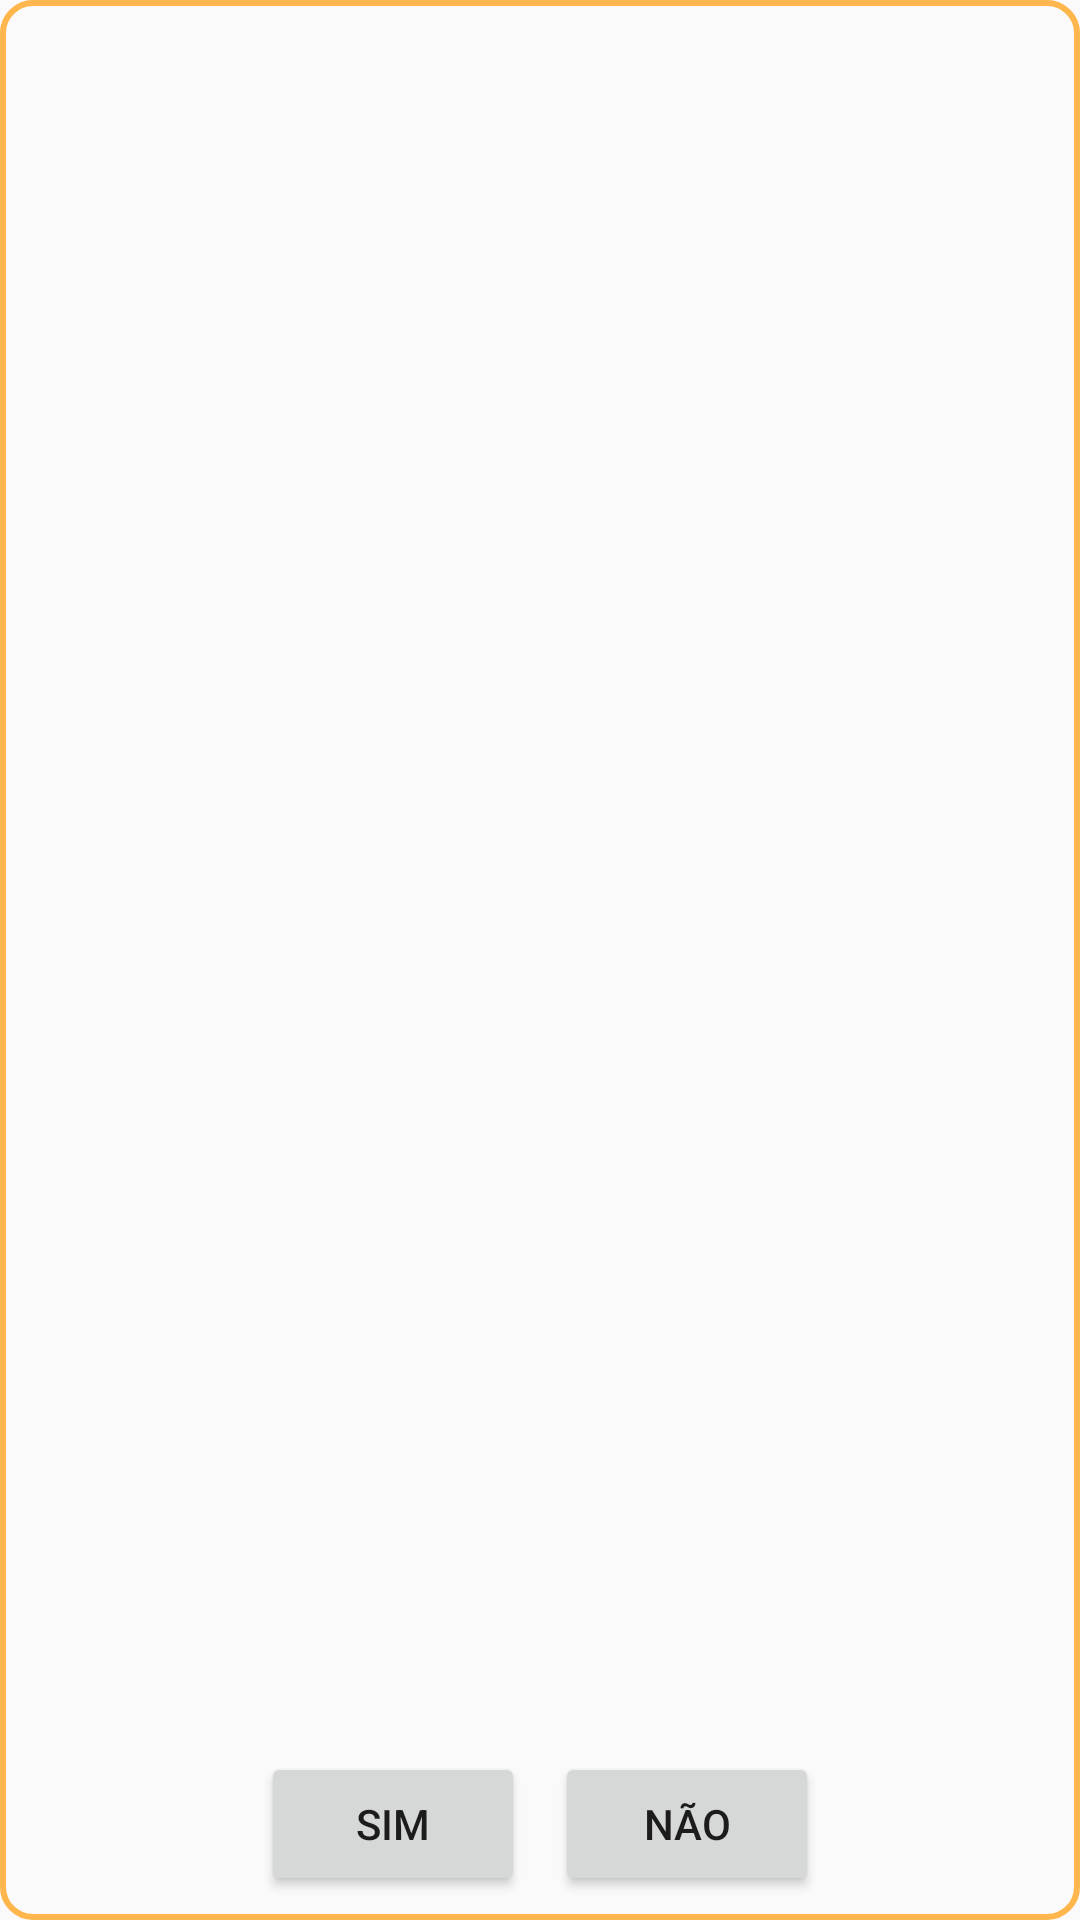

This screen was rendered from an Android layout file. Write that file and the resources it references.
<!-- AndroidManifest.xml: application theme AppTheme -->
<!-- res/layout/dialog_layout.xml -->
<?xml version="1.0" encoding="utf-8"?>
<layout xmlns:app="http://schemas.android.com/apk/res-auto"
    xmlns:tools="http://schemas.android.com/tools"
    xmlns:android="http://schemas.android.com/apk/res/android">

    <data class="DialogBind"/>

    <androidx.constraintlayout.widget.ConstraintLayout
        android:layout_width="match_parent"
        android:layout_height="wrap_content"
        android:padding="@dimen/default_margin_padding"
        android:background="@drawable/background_dialog">

        <TextView
            android:id="@+id/labelMessage"
            android:layout_width="wrap_content"
            android:layout_height="wrap_content"
            android:layout_marginTop="32dp"
            android:layout_marginBottom="32dp"
            app:layout_constraintBottom_toTopOf="@+id/linearLayout"
            app:layout_constraintEnd_toEndOf="parent"
            app:layout_constraintStart_toStartOf="parent"
            app:layout_constraintTop_toTopOf="parent"
            tools:text="Mensagem" />

        <LinearLayout
            android:id="@+id/linearLayout"
            android:layout_width="wrap_content"
            android:layout_height="wrap_content"
            android:orientation="horizontal"
            app:layout_constraintBottom_toBottomOf="parent"
            app:layout_constraintEnd_toEndOf="@+id/labelMessage"
            app:layout_constraintStart_toStartOf="@+id/labelMessage">

            <Button
                android:id="@+id/btnPositive"
                android:layout_width="wrap_content"
                android:layout_height="wrap_content"
                android:text="@string/btn_yes" />

            <Space
                android:layout_width="10dp"
                android:layout_height="0dp" />

            <Button
                android:id="@+id/btnNegative"
                android:layout_width="wrap_content"
                android:layout_height="wrap_content"
                android:text="@string/btn_no" />
        </LinearLayout>
    </androidx.constraintlayout.widget.ConstraintLayout>
</layout>
<!-- resources referenced by this layout -->
<resources>
  <dimen name="default_margin_padding">8dp</dimen>
  <!-- drawable background_dialog (drawable-v24) -->
  <?xml version="1.0" encoding="utf-8"?>
  <shape
      xmlns:android="http://schemas.android.com/apk/res/android"
      android:shape="rectangle">
      <stroke android:color="@color/colorPrimary" android:width="2dp" />
      <corners android:radius="10dp"/>
      <solid android:color="@color/colorLightBeer" />
  </shape>
  <string name="btn_no">Não</string>
  <string name="btn_yes">Sim</string>
  <style name="AppTheme" parent="Theme.AppCompat.Light.DarkActionBar">
          
          <item name="colorPrimary">@color/colorPrimary</item>
          <item name="colorPrimaryDark">@color/colorPrimaryDark</item>
          <item name="colorAccent">@color/colorAccent</item>
      </style>
  <color name="colorPrimary">#FFB74D</color>
  <color name="colorPrimaryDark">#c88719</color>
  <color name="colorAccent">#8D6E63</color>
</resources>
